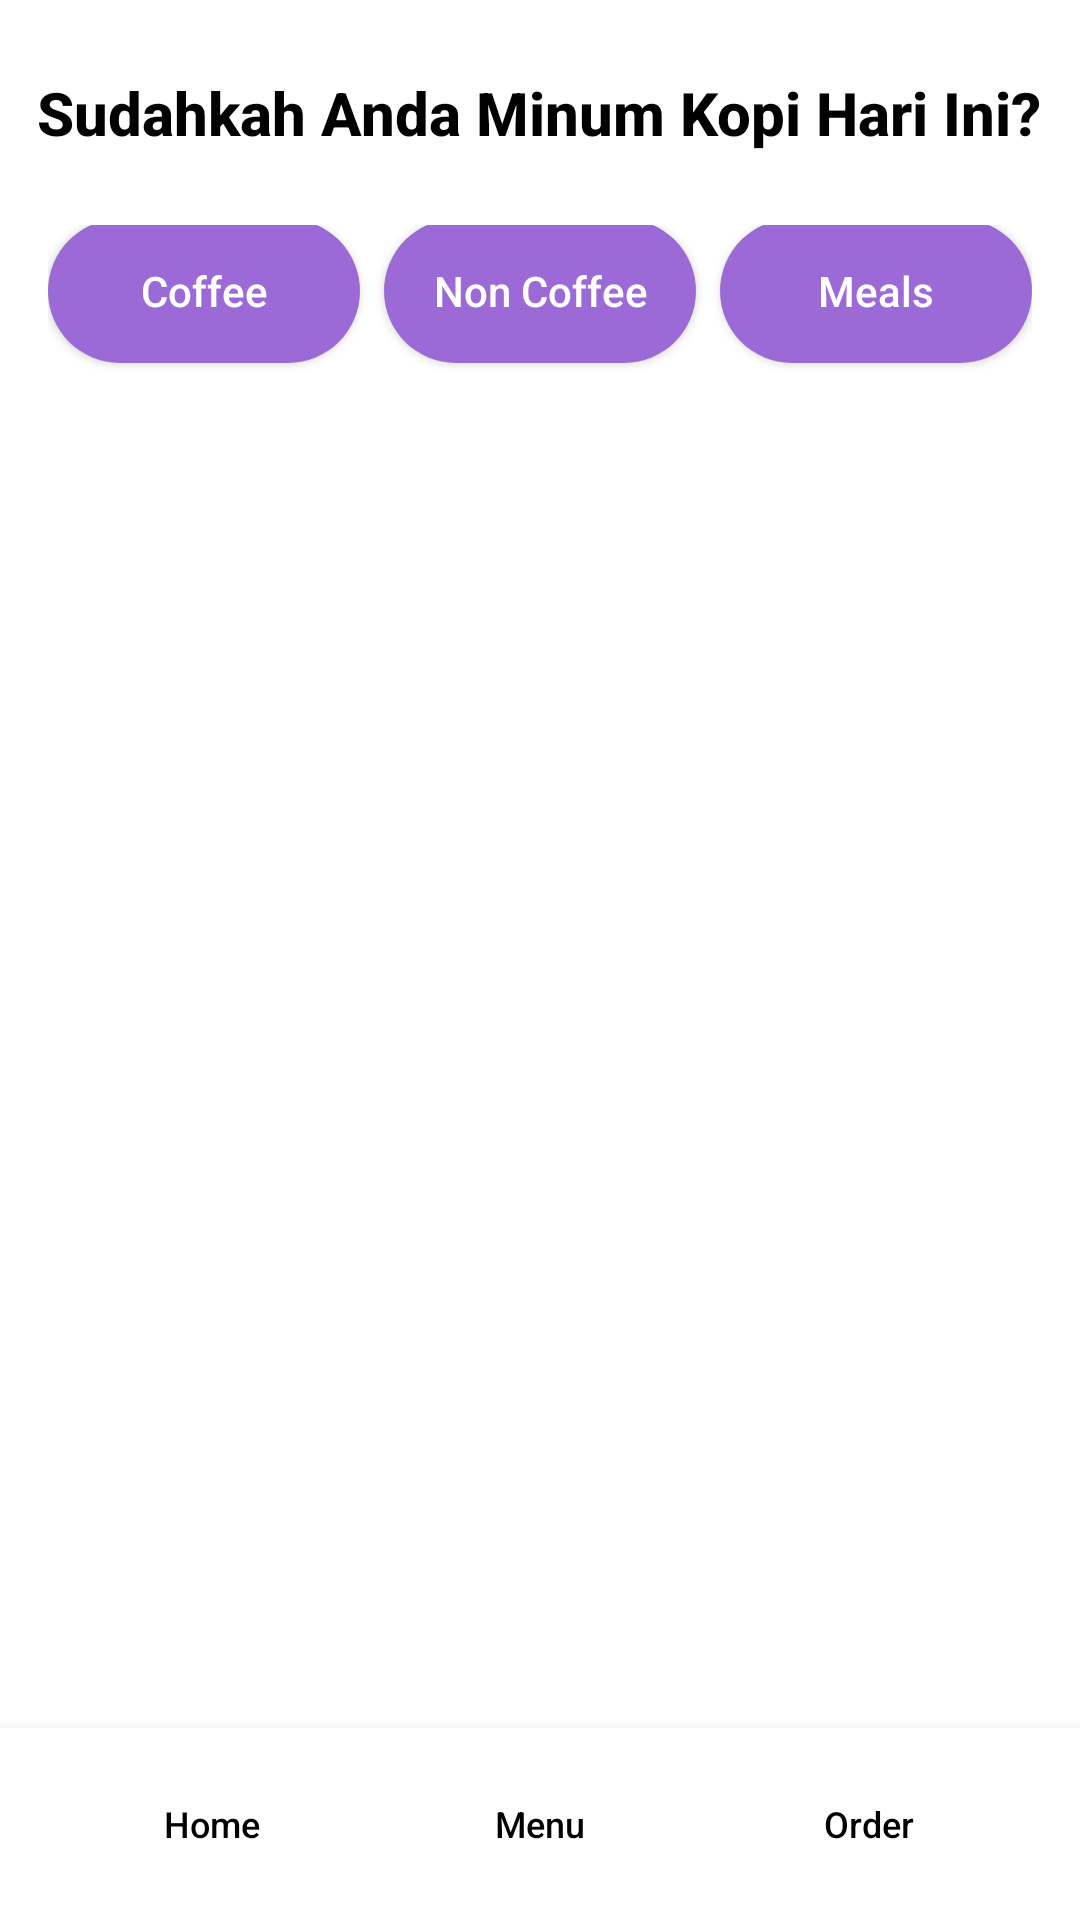

Layout XML and referenced resources for this Android screen:
<!-- AndroidManifest.xml: application theme Theme.AppCoffee -->
<!-- res/layout/activity_menu.xml -->
<?xml version="1.0" encoding="utf-8"?>
<RelativeLayout xmlns:android="http://schemas.android.com/apk/res/android"
    xmlns:app="http://schemas.android.com/apk/res-auto"
    xmlns:tools="http://schemas.android.com/tools"
    android:layout_width="match_parent"
    android:layout_height="match_parent"
    android:background="@color/white"
    tools:context=".ui.MenuActivity">

    
    <TextView
        android:id="@+id/tvHeader"
        android:layout_width="wrap_content"
        android:layout_height="wrap_content"
        android:layout_marginTop="24dp"
        android:layout_centerHorizontal="true"
        android:text="Sudahkah Anda Minum Kopi Hari Ini?"
        android:textSize="20sp"
        android:textColor="@color/black"
        android:textStyle="bold"
        android:fontFamily="sans-serif-medium"/>


    
    <LinearLayout
        android:id="@+id/categoryContainer"
        android:layout_width="match_parent"
        android:layout_height="wrap_content"
        android:layout_below="@id/tvHeader"
        android:layout_marginTop="24dp"
        android:layout_marginHorizontal="16dp"
        android:orientation="horizontal"
        android:gravity="center"
        android:weightSum="3">

        <Button
            android:id="@+id/btnCoffee"
            android:layout_width="0dp"
            android:layout_height="48dp"
            android:layout_weight="1"
            android:layout_marginEnd="8dp"
            style="@style/CategoryButton"
            android:text="Coffee"/>

        <Button
            android:id="@+id/btnNonCoffee"
            android:layout_width="0dp"
            android:layout_height="48dp"
            android:layout_weight="1"
            android:layout_marginEnd="8dp"
            style="@style/CategoryButton"
            android:text="Non Coffee"/>

        <Button
            android:id="@+id/btnMeals"
            android:layout_width="0dp"
            android:layout_height="48dp"
            android:layout_weight="1"
            style="@style/CategoryButton"
            android:text="Meals"/>
    </LinearLayout>


    
    <androidx.recyclerview.widget.RecyclerView
        android:id="@+id/recyclerMenu"
        android:layout_width="match_parent"
        android:layout_height="match_parent"
        android:layout_below="@id/categoryContainer"
        android:layout_above="@id/bottomNav"
        android:layout_marginTop="16dp"
        android:clipToPadding="false"
        android:paddingBottom="72dp"/>

    
    <LinearLayout
        android:id="@+id/bottomNav"
        android:layout_width="match_parent"
        android:layout_height="64dp"
        android:layout_alignParentBottom="true"
        android:background="@color/white"
        android:elevation="8dp"
        android:orientation="horizontal"
        android:paddingHorizontal="16dp"
        android:paddingVertical="8dp"
        android:gravity="center">

        <Button
            android:id="@+id/btnHome"
            android:layout_width="0dp"
            android:layout_height="match_parent"
            android:layout_weight="1"
            android:text="Home"
            android:enabled="false"
            style="@style/BottomNavButton"/>

        <Button
            android:id="@+id/btnMenu"
            android:layout_width="0dp"
            android:layout_height="match_parent"
            android:layout_weight="1"
            android:text="Menu"
            android:enabled="false"
            style="@style/BottomNavButton"/>

        <Button
            android:id="@+id/btnOrder"
            android:layout_width="0dp"
            android:layout_height="match_parent"
            android:layout_weight="1"
            android:text="Order"
            style="@style/BottomNavButton"/>
    </LinearLayout>

</RelativeLayout>
<!-- resources referenced by this layout -->
<resources>
  <color name="black">#FF000000</color>
  <color name="white">#FFFFFFFF</color>
  <style name="BottomNavButton" parent="Widget.AppCompat.Button">
          <item name="android:textAllCaps">false</item>
          <item name="android:textColor">@color/bottom_nav_text</item>
          <item name="android:textSize">12sp</item>
          <item name="android:drawableTop">@null</item>
          <item name="android:background">?android:attr/selectableItemBackground</item>
      </style>
  <style name="CategoryButton" parent="Widget.AppCompat.Button">
          <item name="android:textAllCaps">false</item>
          <item name="android:background">@drawable/bg_category_button</item>
          <item name="android:textColor">@color/category_button_text</item>
          <item name="android:layout_marginBottom">4dp</item>
          <item name="android:textSize">14sp</item>
          <item name="android:fontFamily">sans-serif-medium</item>
      </style>
  <style name="Theme.AppCoffee" parent="Base.Theme.AppCoffee" />
  <color name="bottom_nav_text">#000000</color>
  <!-- drawable bg_category_button (drawable) -->
  <shape xmlns:android="http://schemas.android.com/apk/res/android" android:shape="rectangle">
      <solid android:color="#9B6AD6"/> 
      <corners android:radius="24dp"/>
  </shape>
  <color name="category_button_text">#FFFFFF</color>
  <style name="Base.Theme.AppCoffee" parent="Theme.Material3.DayNight.NoActionBar">
          
          
      </style>
</resources>
